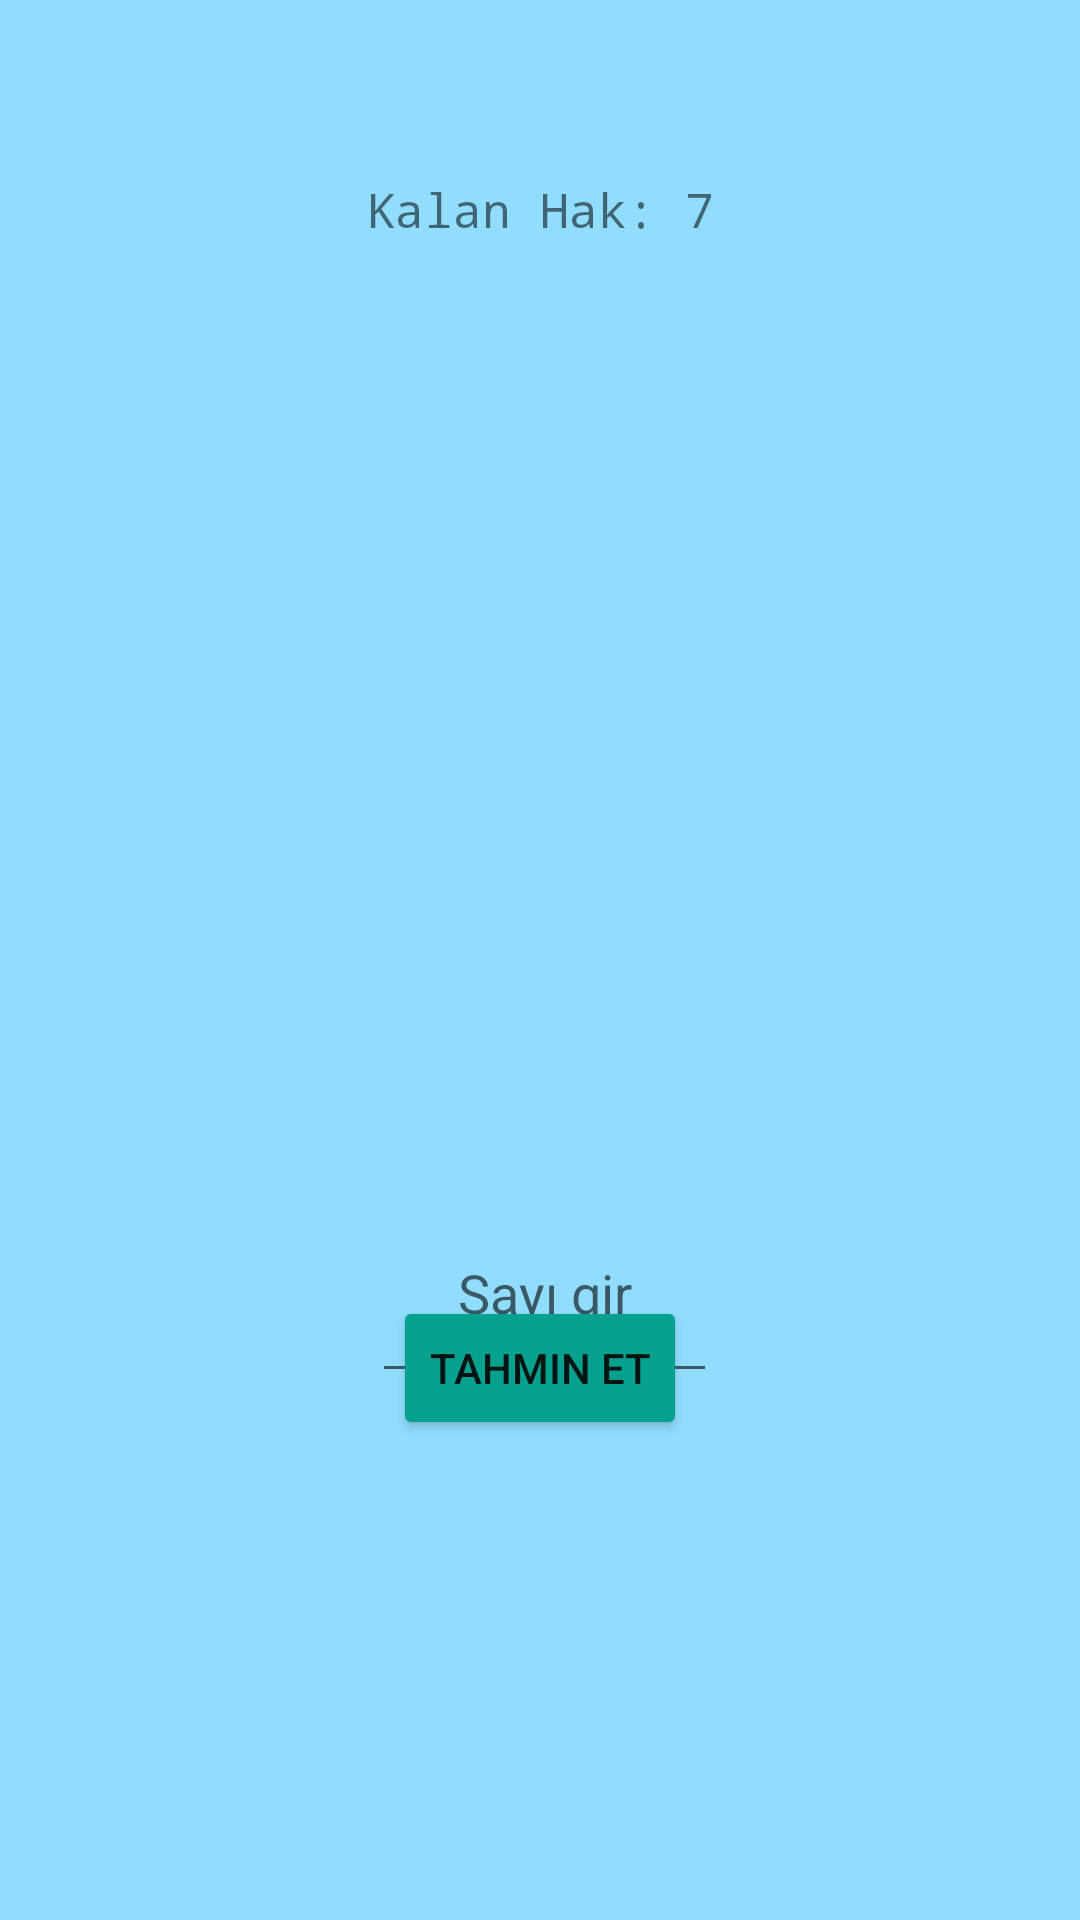

Write the Android layout XML for this screen, with the resource values it uses.
<!-- AndroidManifest.xml: application theme Theme.NumberPredictionGame -->
<!-- res/layout/activity_prediction.xml -->
<?xml version="1.0" encoding="utf-8"?>
<androidx.constraintlayout.widget.ConstraintLayout xmlns:android="http://schemas.android.com/apk/res/android"
    xmlns:app="http://schemas.android.com/apk/res-auto"
    xmlns:tools="http://schemas.android.com/tools"
    android:layout_width="match_parent"
    android:layout_height="match_parent"
    android:background="@color/background"
    tools:context=".PredictionActivity">

    <TextView
        android:id="@+id/textViewChance"
        android:layout_width="119dp"
        android:layout_height="29dp"
        android:layout_marginTop="59dp"
        android:fontFamily="monospace"
        android:text="Kalan Hak: 7"
        android:textAlignment="center"
        android:textSize="16sp"
        app:layout_constraintEnd_toEndOf="parent"
        app:layout_constraintHorizontal_bias="0.5"
        app:layout_constraintStart_toStartOf="parent"
        app:layout_constraintTop_toTopOf="parent" />

    <TextView
        android:id="@+id/textViewHelp"
        android:layout_width="wrap_content"
        android:layout_height="wrap_content"
        android:layout_marginTop="149dp"
        android:fontFamily="monospace"
        android:textColor="#303F9F"
        android:textSize="34sp"
        android:textStyle="bold"
        app:layout_constraintEnd_toEndOf="parent"
        app:layout_constraintHorizontal_bias="0.5"
        app:layout_constraintStart_toStartOf="parent"
        app:layout_constraintTop_toBottomOf="@+id/textViewChance" />

    <EditText
        android:id="@+id/editTextNumber"
        android:layout_width="115dp"
        android:layout_height="70dp"
        android:layout_marginTop="112dp"
        android:ems="10"
        android:hint="Sayı gir"
        android:inputType="number"
        android:textAlignment="center"
        app:layout_constraintEnd_toEndOf="parent"
        app:layout_constraintHorizontal_bias="0.506"
        app:layout_constraintStart_toStartOf="parent"
        app:layout_constraintTop_toBottomOf="@+id/textViewHelp" />

    <Button
        android:id="@+id/buttonGuess"
        android:layout_width="wrap_content"
        android:layout_height="wrap_content"
        android:layout_marginBottom="160dp"
        android:backgroundTint="#04A18F"
        android:text="tahmin et"
        app:layout_constraintBottom_toBottomOf="parent"
        app:layout_constraintEnd_toEndOf="parent"
        app:layout_constraintHorizontal_bias="0.5"
        app:layout_constraintStart_toStartOf="parent" />
</androidx.constraintlayout.widget.ConstraintLayout>
<!-- resources referenced by this layout -->
<resources>
  <color name="background">#91DDFF</color>
  <style name="Theme.NumberPredictionGame" parent="Theme.MaterialComponents.DayNight.DarkActionBar">
          
          <item name="colorPrimary">@color/purple_500</item>
          <item name="colorPrimaryVariant">@color/purple_700</item>
          <item name="colorOnPrimary">@color/white</item>
          
          <item name="colorSecondary">@color/teal_200</item>
          <item name="colorSecondaryVariant">@color/teal_700</item>
          <item name="colorOnSecondary">@color/black</item>
          
          <item name="android:statusBarColor">?attr/colorPrimaryVariant</item>
          
          <item name="windowNoTitle">true</item>
          <item name="windowActionBar">false</item>
      </style>
  <color name="purple_500">#FF6200EE</color>
  <color name="purple_700">#FF3700B3</color>
  <color name="white">#FFFFFFFF</color>
  <color name="teal_200">#FF03DAC5</color>
  <color name="teal_700">#FF018786</color>
  <color name="black">#FF000000</color>
</resources>
